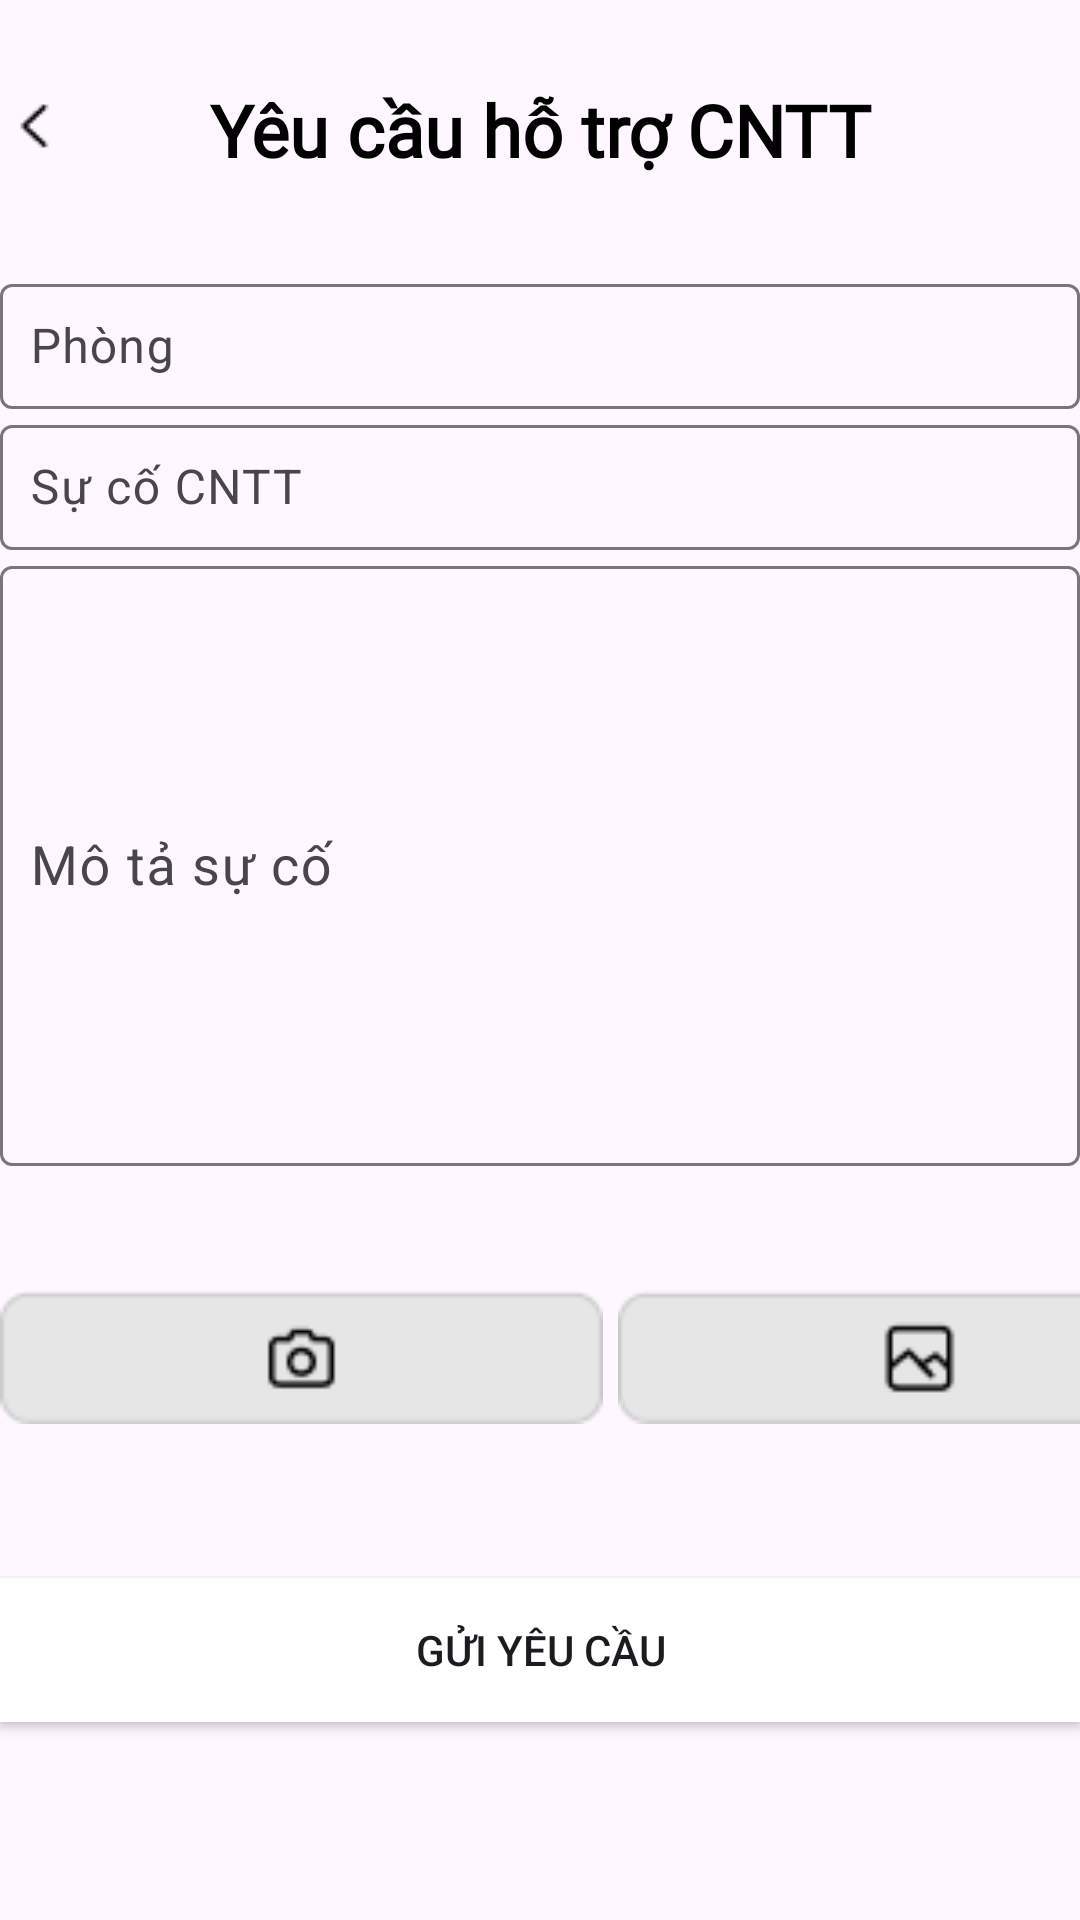

Write the Android layout XML for this screen, with the resource values it uses.
<!-- AndroidManifest.xml: application theme Theme.TTTN_Apphanhchinh -->
<!-- res/layout/activity_ycht.xml -->
<?xml version="1.0" encoding="utf-8"?>
<LinearLayout xmlns:android="http://schemas.android.com/apk/res/android"
    xmlns:app="http://schemas.android.com/apk/res-auto"
    xmlns:tools="http://schemas.android.com/tools"
    android:layout_width="match_parent"
    android:layout_height="match_parent"
    android:orientation="vertical"
    tools:context=".YCHTActivity">
    <RelativeLayout
        android:layout_width="match_parent"
        android:layout_height="wrap_content"
        ><ImageView
        android:id="@+id/back"
        android:layout_width="24dp"
        android:layout_height="24dp"
        android:layout_marginTop="30dp"
        android:src="@drawable/ic_back" />
        <TextView
            android:layout_width="match_parent"
            android:layout_height="wrap_content"
            android:layout_centerHorizontal="true"
            android:layout_marginTop="27dp"
            android:fontFamily="@font/jost_semibold"
            android:gravity="center"
            android:text="Yêu cầu hỗ trợ CNTT"
            android:textColor="@color/black"
            android:textSize="24sp"
            android:textStyle="bold" />


    </RelativeLayout>




    
    
    <com.google.android.material.textfield.TextInputLayout
        android:id="@+id/Phongtil"
        android:layout_width="match_parent"
        android:layout_height="wrap_content"
        android:layout_marginTop="30dp"
        app:boxBackgroundMode="outline"
        app:counterMaxLength="20">

        <com.google.android.material.textfield.TextInputEditText
            android:id="@+id/phonget"
            style="Widget.MaterialComponents.TextInputLayout.OutlinedBox.Dense"
            android:layout_width="match_parent"
            android:layout_height="wrap_content"
            android:backgroundTint="@color/white"
            android:drawablePadding="10dp"
            android:hint="Phòng"
            android:inputType="textPersonName|textCapWords"
            android:maxLength="20"
            android:maxLines="1"
            android:padding="10dp" />

    </com.google.android.material.textfield.TextInputLayout>

    
    <com.google.android.material.textfield.TextInputLayout
        android:id="@+id/sucotil"
        android:layout_width="match_parent"
        android:layout_height="wrap_content"
        app:boxBackgroundMode="outline"
        app:counterMaxLength="20">

        <com.google.android.material.textfield.TextInputEditText
            android:id="@+id/sucoet"
            style="Widget.MaterialComponents.TextInputLayout.OutlinedBox.Dense"
            android:layout_width="match_parent"
            android:layout_height="wrap_content"
            android:backgroundTint="@color/white"

            android:drawablePadding="10dp"
            android:hint="Sự cố CNTT"
            android:inputType="textPersonName|textCapWords"
            android:maxLength="20"
            android:maxLines="1"
            android:padding="10dp" />

    </com.google.android.material.textfield.TextInputLayout>

    
    
    <com.google.android.material.textfield.TextInputLayout
        android:id="@+id/nameTil"
        android:layout_width="match_parent"
        android:layout_height="wrap_content"
        app:boxBackgroundMode="outline"
        app:counterMaxLength="20">

        <com.google.android.material.textfield.TextInputEditText
            android:id="@+id/nameEt"
            style="Widget.MaterialComponents.TextInputLayout.OutlinedBox.Dense"
            android:layout_width="match_parent"
            android:layout_height="200dp"
            android:backgroundTint="@color/white"

            android:drawablePadding="10dp"
            android:hint="Mô tả sự cố"
            android:inputType="textPersonName|textCapWords"
            android:maxLength="20"
            android:maxLines="1"
            android:padding="10dp"
            android:textSize="18sp"/>
        <LinearLayout
            android:layout_width="match_parent"
            android:layout_height="wrap_content">
            <ImageView
                android:id="@+id/camera"
                android:layout_width="201dp"
                android:layout_height="82.41dp"
                android:layout_centerHorizontal="true"
                android:layout_marginTop="15dp"
                android:elevation="80dp"
                android:paddingTop="15dp"
                android:src="@drawable/ic_camera" />
            <ImageView
                android:id="@+id/picture"
                android:layout_width="201dp"
                android:layout_marginLeft="5dp"
                android:layout_height="82.41dp"
                android:layout_centerHorizontal="true"
                android:layout_marginTop="15dp"
                android:elevation="80dp"
                android:paddingTop="15dp"
                android:src="@drawable/ic_picture" />

        </LinearLayout>

    </com.google.android.material.textfield.TextInputLayout>
    <Button
        android:layout_width="match_parent"
        android:layout_height="wrap_content"
        android:layout_marginTop="40dp"
        android:text="Gửi yêu cầu"
        android:background="@color/white"
        />
</LinearLayout>
<!-- resources referenced by this layout -->
<resources>
  <!-- drawable ic_back: png bitmap (drawable, 229 bytes) -->
  <!-- drawable ic_camera: png bitmap (drawable, 1021 bytes) -->
  <!-- drawable ic_picture: png bitmap (drawable, 988 bytes) -->
  <style name="Theme.TTTN_Apphanhchinh" parent="Base.Theme.TTTN_Apphanhchinh" />
  <style name="Base.Theme.TTTN_Apphanhchinh" parent="Theme.Material3.DayNight.NoActionBar">
          
          
      </style>
  <!-- not gathered from this repository: default colours our renderer supplied (Android Studio template values) -->
  <color name="black">#FF000000</color>
  <color name="white">#FFFFFFFF</color>
</resources>
